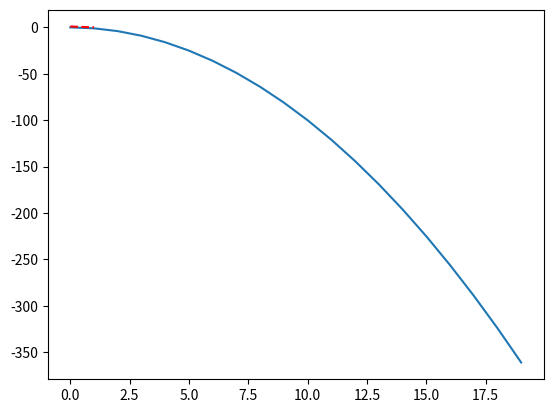

Recreate this plot in Python.
import matplotlib.pyplot as plt
import numpy as np

# Matplotlib magic command to make plot interactive
%matplotlib notebook

x=np.arange(20)
plt.plot(x, -x**2)
plt.show(); # For some reason the semicolon at the and is needed sometimes


%matplotlib inline

plt.plot([0, 1], [1, 0], 'r--')
plt.show();

